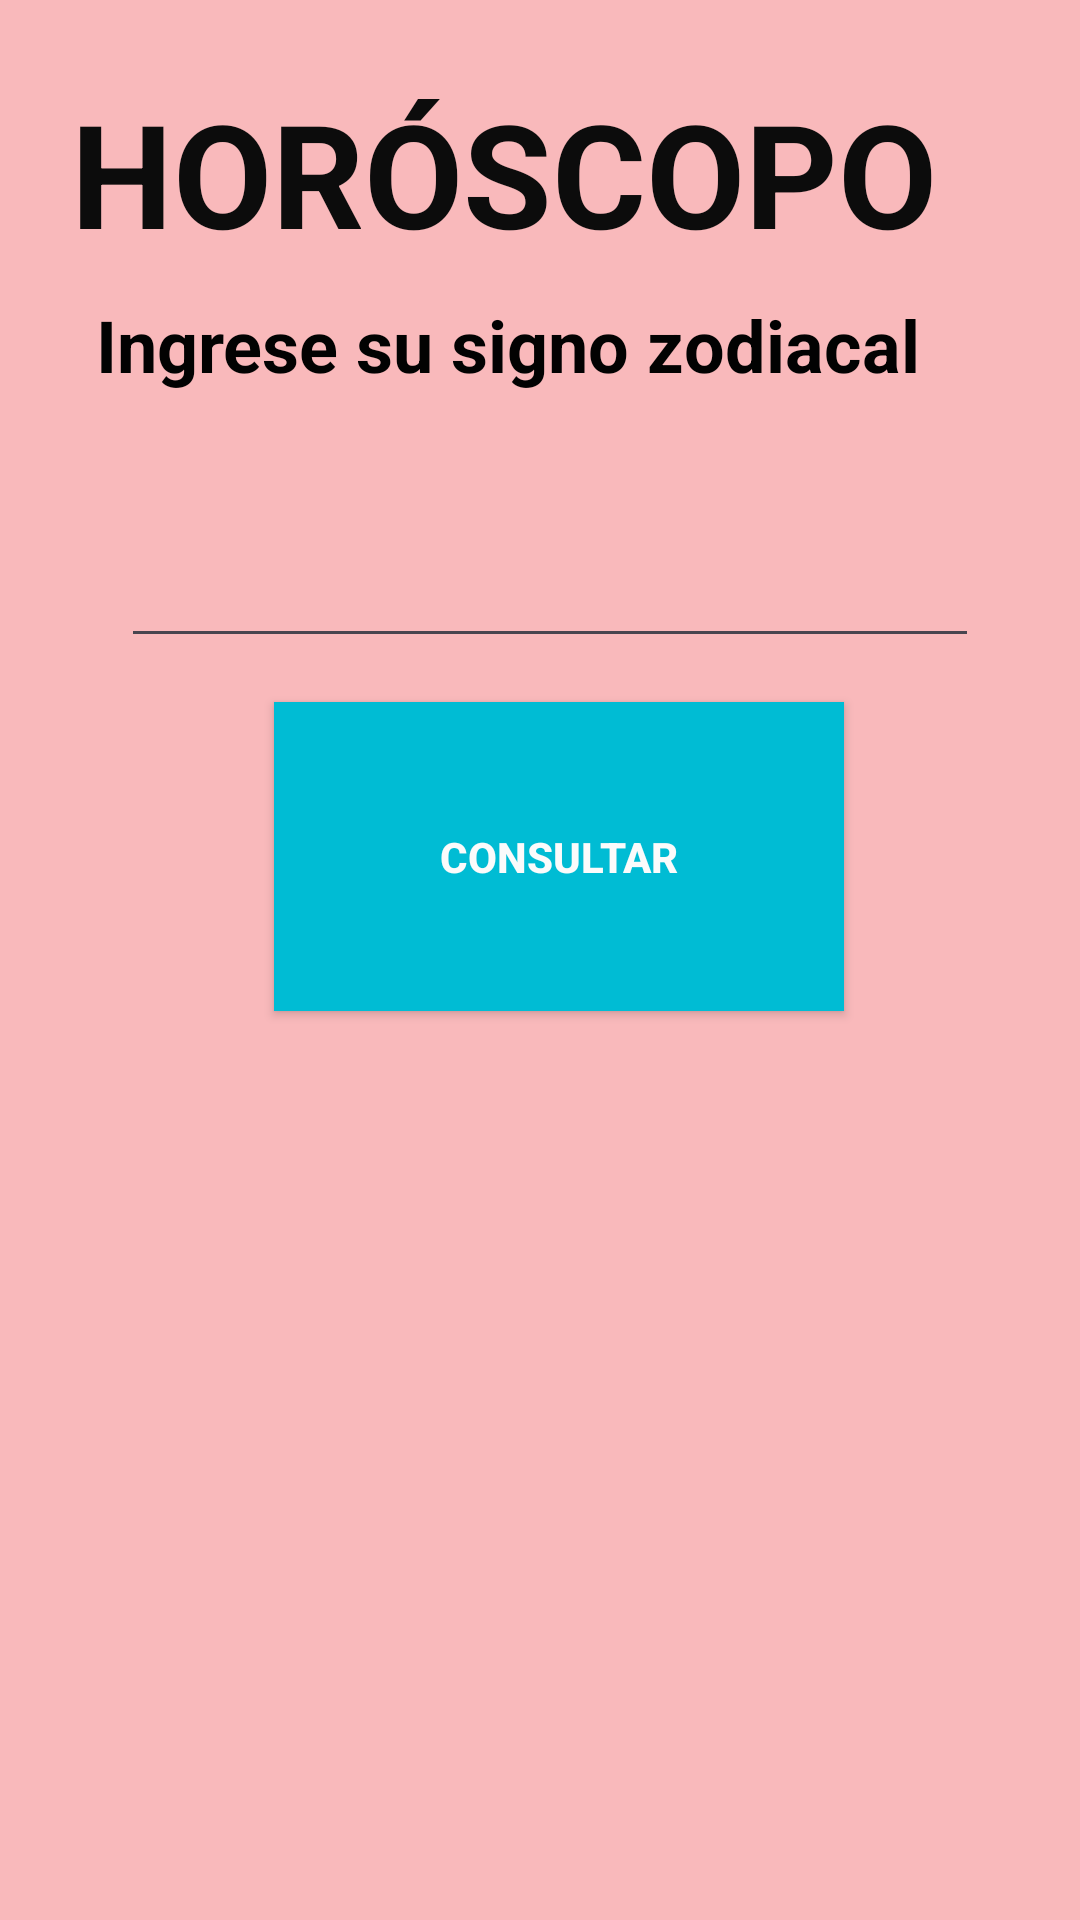

Reconstruct the res/layout file that produces this screen, plus the resources it refers to.
<!-- AndroidManifest.xml: application theme Theme.ValidacionesContextoAPP -->
<!-- res/layout/activity_main.xml -->
<?xml version="1.0" encoding="utf-8"?>
<androidx.constraintlayout.widget.ConstraintLayout xmlns:android="http://schemas.android.com/apk/res/android"
    xmlns:app="http://schemas.android.com/apk/res-auto"
    xmlns:tools="http://schemas.android.com/tools"
    android:layout_width="match_parent"
    android:layout_height="match_parent"
    android:background="#C3F8A6A6"
    tools:context=".MainActivity">

    <TextView
        android:id="@+id/Titulo"
        android:layout_width="333dp"
        android:layout_height="80dp"
        android:text="HORÓSCOPO"
        android:textColor="#0C0C0C"
        android:textSize="48sp"
        android:textStyle="bold"
        app:layout_constraintBottom_toBottomOf="parent"
        app:layout_constraintEnd_toEndOf="parent"
        app:layout_constraintHorizontal_bias="0.871"
        app:layout_constraintStart_toStartOf="parent"
        app:layout_constraintTop_toTopOf="parent"
        app:layout_constraintVertical_bias="0.045" />

    <TextView
        android:id="@+id/lblTexto"
        android:layout_width="296dp"
        android:layout_height="49dp"
        android:text="Ingrese su signo zodiacal"
        android:textColor="#020202"
        android:textSize="24sp"
        android:textStyle="bold"
        app:layout_constraintBottom_toBottomOf="parent"
        app:layout_constraintEnd_toEndOf="parent"
        app:layout_constraintStart_toStartOf="parent"
        app:layout_constraintTop_toTopOf="parent"
        app:layout_constraintVertical_bias="0.167" />

    <EditText
        android:id="@+id/txtSigno"
        android:layout_width="286dp"
        android:layout_height="55dp"
        android:ems="10"
        android:inputType="text"
        android:textColor="#070707"
        android:textSize="20sp"
        android:textStyle="bold"
        app:layout_constraintBottom_toBottomOf="parent"
        app:layout_constraintEnd_toEndOf="parent"
        app:layout_constraintHorizontal_bias="0.544"
        app:layout_constraintStart_toStartOf="parent"
        app:layout_constraintTop_toTopOf="parent"
        app:layout_constraintVertical_bias="0.281" />

    <Button
        android:id="@+id/btnConsultar"
        android:layout_width="190dp"
        android:layout_height="103dp"
        android:background="#00BCD4"
        android:lineSpacingExtra="34sp"
        android:text="CONSULTAR"
        android:textColor="#FBFBFB"
        android:textStyle="bold"
        app:iconTint="#00BCD4"
        app:layout_constraintBottom_toBottomOf="parent"
        app:layout_constraintEnd_toEndOf="parent"
        app:layout_constraintHorizontal_bias="0.538"
        app:layout_constraintStart_toStartOf="parent"
        app:layout_constraintTop_toTopOf="parent"
        app:layout_constraintVertical_bias="0.436"
        app:rippleColor="#00BCD4"
        app:strokeColor="#FFFFFF" />

</androidx.constraintlayout.widget.ConstraintLayout>
<!-- resources referenced by this layout -->
<resources>
  <style name="Theme.ValidacionesContextoAPP" parent="Base.Theme.ValidacionesContextoAPP" />
  <style name="Base.Theme.ValidacionesContextoAPP" parent="Theme.Material3.DayNight.NoActionBar">
          
          
      </style>
</resources>
